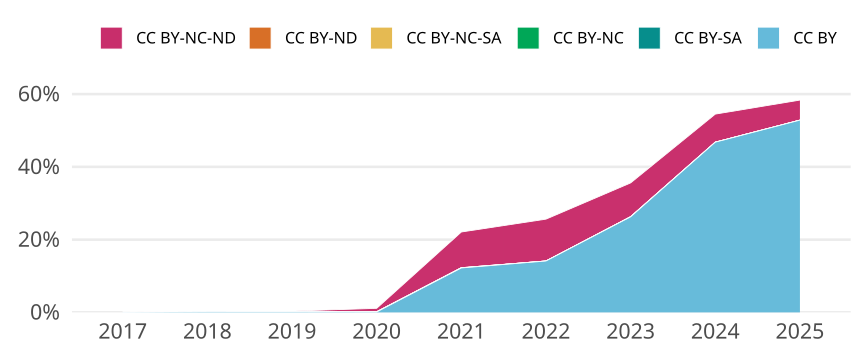

Values plotted in this chart, from the file beside it:
cr_year, jn_all, cc, cc_total, prop
2017, 2527, CC BY, 1, 3.957261574990107e-4
2017, 2527, CC BY-SA, 0, 0
2017, 2527, CC BY-NC, 0, 0
2017, 2527, CC BY-NC-SA, 0, 0
2017, 2527, CC BY-ND, 0, 0
2017, 2527, CC BY-NC-ND, 1, 3.957261574990107e-4
2018, 2684, CC BY, 4, 0.00149
2018, 2684, CC BY-SA, 0, 0
2018, 2684, CC BY-NC, 0, 0
2018, 2684, CC BY-NC-SA, 0, 0
2018, 2684, CC BY-ND, 0, 0
2018, 2684, CC BY-NC-ND, 3, 0.001118
2019, 2811, CC BY, 4, 0.001423
2019, 2811, CC BY-SA, 0, 0
2019, 2811, CC BY-NC, 0, 0
2019, 2811, CC BY-NC-SA, 0, 0
2019, 2811, CC BY-ND, 0, 0
2019, 2811, CC BY-NC-ND, 6, 0.002134
2020, 2689, CC BY, 3, 0.001116
2020, 2689, CC BY-SA, 0, 0
2020, 2689, CC BY-NC, 2, 7.437709185570844e-4
2020, 2689, CC BY-NC-SA, 0, 0
2020, 2689, CC BY-ND, 0, 0
2020, 2689, CC BY-NC-ND, 25, 0.009297
2021, 2679, CC BY, 327, 0.1221
2021, 2679, CC BY-SA, 0, 0
2021, 2679, CC BY-NC, 2, 7.465472191116088e-4
2021, 2679, CC BY-NC-SA, 0, 0
2021, 2679, CC BY-ND, 0, 0
2021, 2679, CC BY-NC-ND, 263, 0.09817
2022, 2329, CC BY, 329, 0.1413
2022, 2329, CC BY-SA, 0, 0
2022, 2329, CC BY-NC, 0, 0
2022, 2329, CC BY-NC-SA, 0, 0
2022, 2329, CC BY-ND, 0, 0
2022, 2329, CC BY-NC-ND, 268, 0.1151
2023, 2304, CC BY, 605, 0.2626
2023, 2304, CC BY-SA, 0, 0
2023, 2304, CC BY-NC, 1, 4.3402777777777775e-4
2023, 2304, CC BY-NC-SA, 0, 0
2023, 2304, CC BY-ND, 0, 0
2023, 2304, CC BY-NC-ND, 214, 0.09288
2024, 2424, CC BY, 1134, 0.4678
2024, 2424, CC BY-SA, 0, 0
2024, 2424, CC BY-NC, 0, 0
2024, 2424, CC BY-NC-SA, 0, 0
2024, 2424, CC BY-ND, 0, 0
2024, 2424, CC BY-NC-ND, 187, 0.07715
2025, 1143, CC BY, 604, 0.5284
2025, 1143, CC BY-SA, 0, 0
2025, 1143, CC BY-NC, 0, 0
2025, 1143, CC BY-NC-SA, 0, 0
2025, 1143, CC BY-ND, 0, 0
2025, 1143, CC BY-NC-ND, 63, 0.05512
